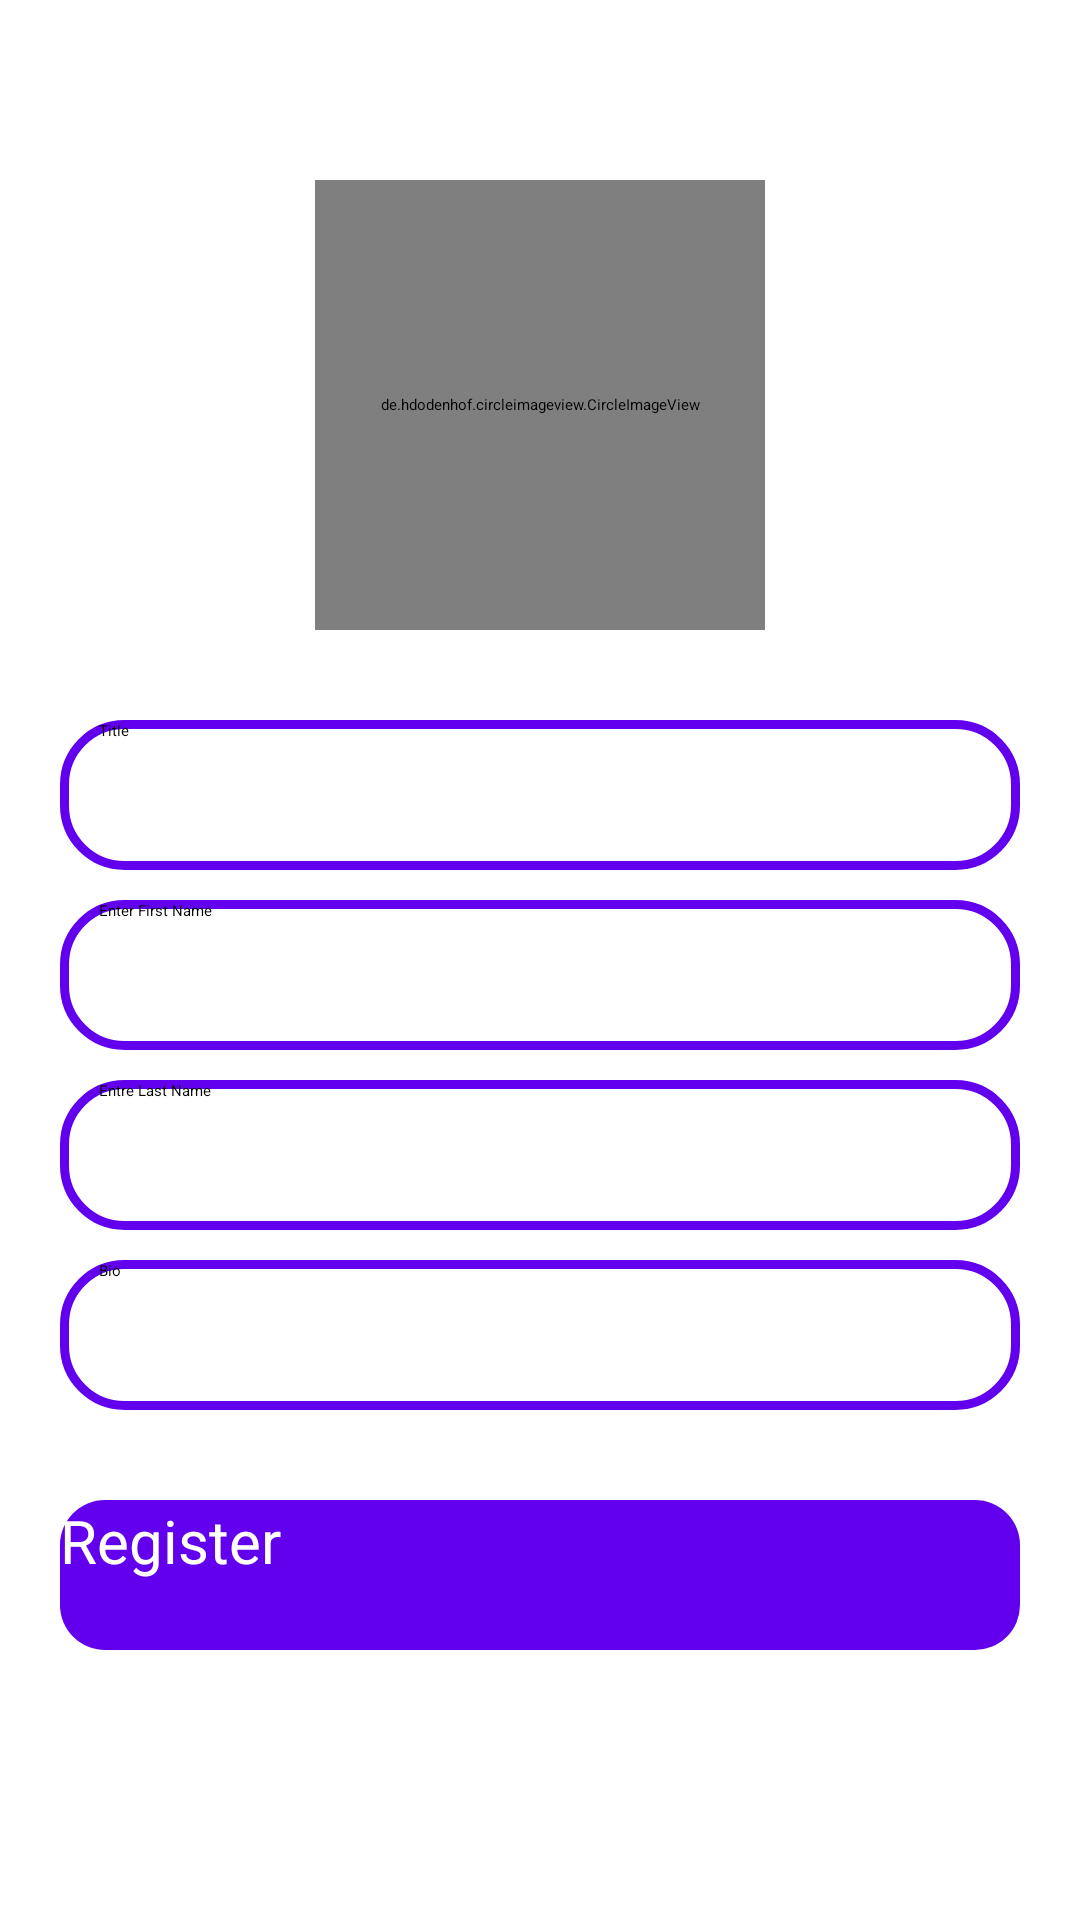

Write the Android layout XML for this screen, with the resource values it uses.
<!-- AndroidManifest.xml: application theme Theme.Daktari1 -->
<!-- res/layout/fragment_register.xml -->
<?xml version="1.0" encoding="utf-8"?>
<RelativeLayout xmlns:android="http://schemas.android.com/apk/res/android"
    xmlns:tools="http://schemas.android.com/tools"
    android:layout_width="match_parent"
    android:layout_height="match_parent"
    xmlns:app="http://schemas.android.com/apk/res-auto"
    tools:context=".RegisterFragment">

    

    <de.hdodenhof.circleimageview.CircleImageView
        android:id="@+id/profile_image"
        android:layout_width="150dp"
        android:layout_height="150dp"
        android:layout_marginLeft="100dp"
        android:layout_marginTop="60dp"
        android:layout_centerHorizontal="true"
        android:src="@drawable/save_image"
        app:civ_border_color="@color/blue" />



    <EditText
        android:id="@+id/edt_title"
        android:layout_below="@id/profile_image"
        android:layout_width="match_parent"
        android:layout_height="50dp"
        android:layout_marginTop="30dp"
        android:hint="Title"
        android:paddingLeft="13dp"
        android:background="@drawable/edt_background"
        android:layout_marginLeft="20dp"
        android:layout_marginRight="20dp"
        />

    <EditText
        android:id="@+id/edt_first_name"
        android:layout_width="match_parent"
        android:layout_height="50dp"
        android:layout_marginTop="10dp"
        android:layout_below="@id/edt_title"
        android:hint="Enter First Name"
        android:paddingLeft="13dp"
        android:background="@drawable/edt_background"
        android:layout_marginLeft="20dp"
        android:layout_marginRight="20dp"
        />

    <EditText
        android:id="@+id/edt_last_name"
        android:layout_width="match_parent"
        android:layout_height="50dp"
        android:layout_marginTop="10dp"
        android:layout_below="@id/edt_first_name"
        android:hint="Entre Last Name"
        android:paddingLeft="13dp"
        android:background="@drawable/edt_background"
        android:layout_marginLeft="20dp"
        android:layout_marginRight="20dp"
        />

    <EditText
        android:id="@+id/edt_bio"
        android:layout_width="match_parent"
        android:layout_height="50dp"
        android:layout_marginTop="10dp"
        android:layout_below="@id/edt_last_name"
        android:hint="Bio"
        android:paddingLeft="13dp"
        android:background="@drawable/edt_background"
        android:layout_marginLeft="20dp"
        android:layout_marginRight="20dp"
        />

    <Button
        android:id="@+id/btn_register"
        android:layout_width="match_parent"
        android:layout_height="50dp"
        android:layout_below="@id/edt_bio"
        android:text="Register"
        android:textColor="@color/white"
        android:textSize="20sp"
        android:layout_centerHorizontal="true"
        android:layout_marginTop="30dp"
        android:background="@drawable/btn_background"
        android:layout_marginLeft="20dp"
        android:layout_marginRight="20dp"/>


</RelativeLayout>
<!-- resources referenced by this layout -->
<resources>
  <!-- drawable btn_background (drawable-v24) -->
  <?xml version="1.0" encoding="utf-8"?>
  <shape xmlns:android="http://schemas.android.com/apk/res/android">
  
      <corners android:radius="15dp"/>
      <solid android:color="@color/purple_500"/>
  </shape>
  <!-- drawable edt_background (drawable-v24) -->
  <?xml version="1.0" encoding="utf-8"?>
  <shape xmlns:android="http://schemas.android.com/apk/res/android">
  
      <corners android:radius="20dp"/>
      <stroke android:color="@color/purple_500" android:width="3dp"/>
  </shape>
  <!-- drawable save_image: png bitmap (drawable, 44267 bytes) -->
  <style name="Theme.Daktari1" parent="Theme.MaterialComponents.DayNight.DarkActionBar">
          
          <item name="colorPrimary">@color/purple_200</item>
          <item name="colorPrimaryVariant">@color/purple_700</item>
          <item name="colorOnPrimary">@color/black</item>
          
          <item name="colorSecondary">@color/teal_200</item>
          <item name="colorSecondaryVariant">@color/teal_200</item>
          <item name="colorOnSecondary">@color/black</item>
          
          <item name="android:statusBarColor" tools:targetApi="l">?attr/colorPrimaryVariant</item>
          
      </style>
  <!-- not gathered from this repository: default colours our renderer supplied (Android Studio template values) -->
  <color name="purple_200">#FFBB86FC</color>
  <color name="purple_500">#FF6200EE</color>
  <color name="purple_700">#FF3700B3</color>
  <color name="teal_200">#FF03DAC5</color>
  <color name="black">#FF000000</color>
  <color name="white">#FFFFFFFF</color>
</resources>
